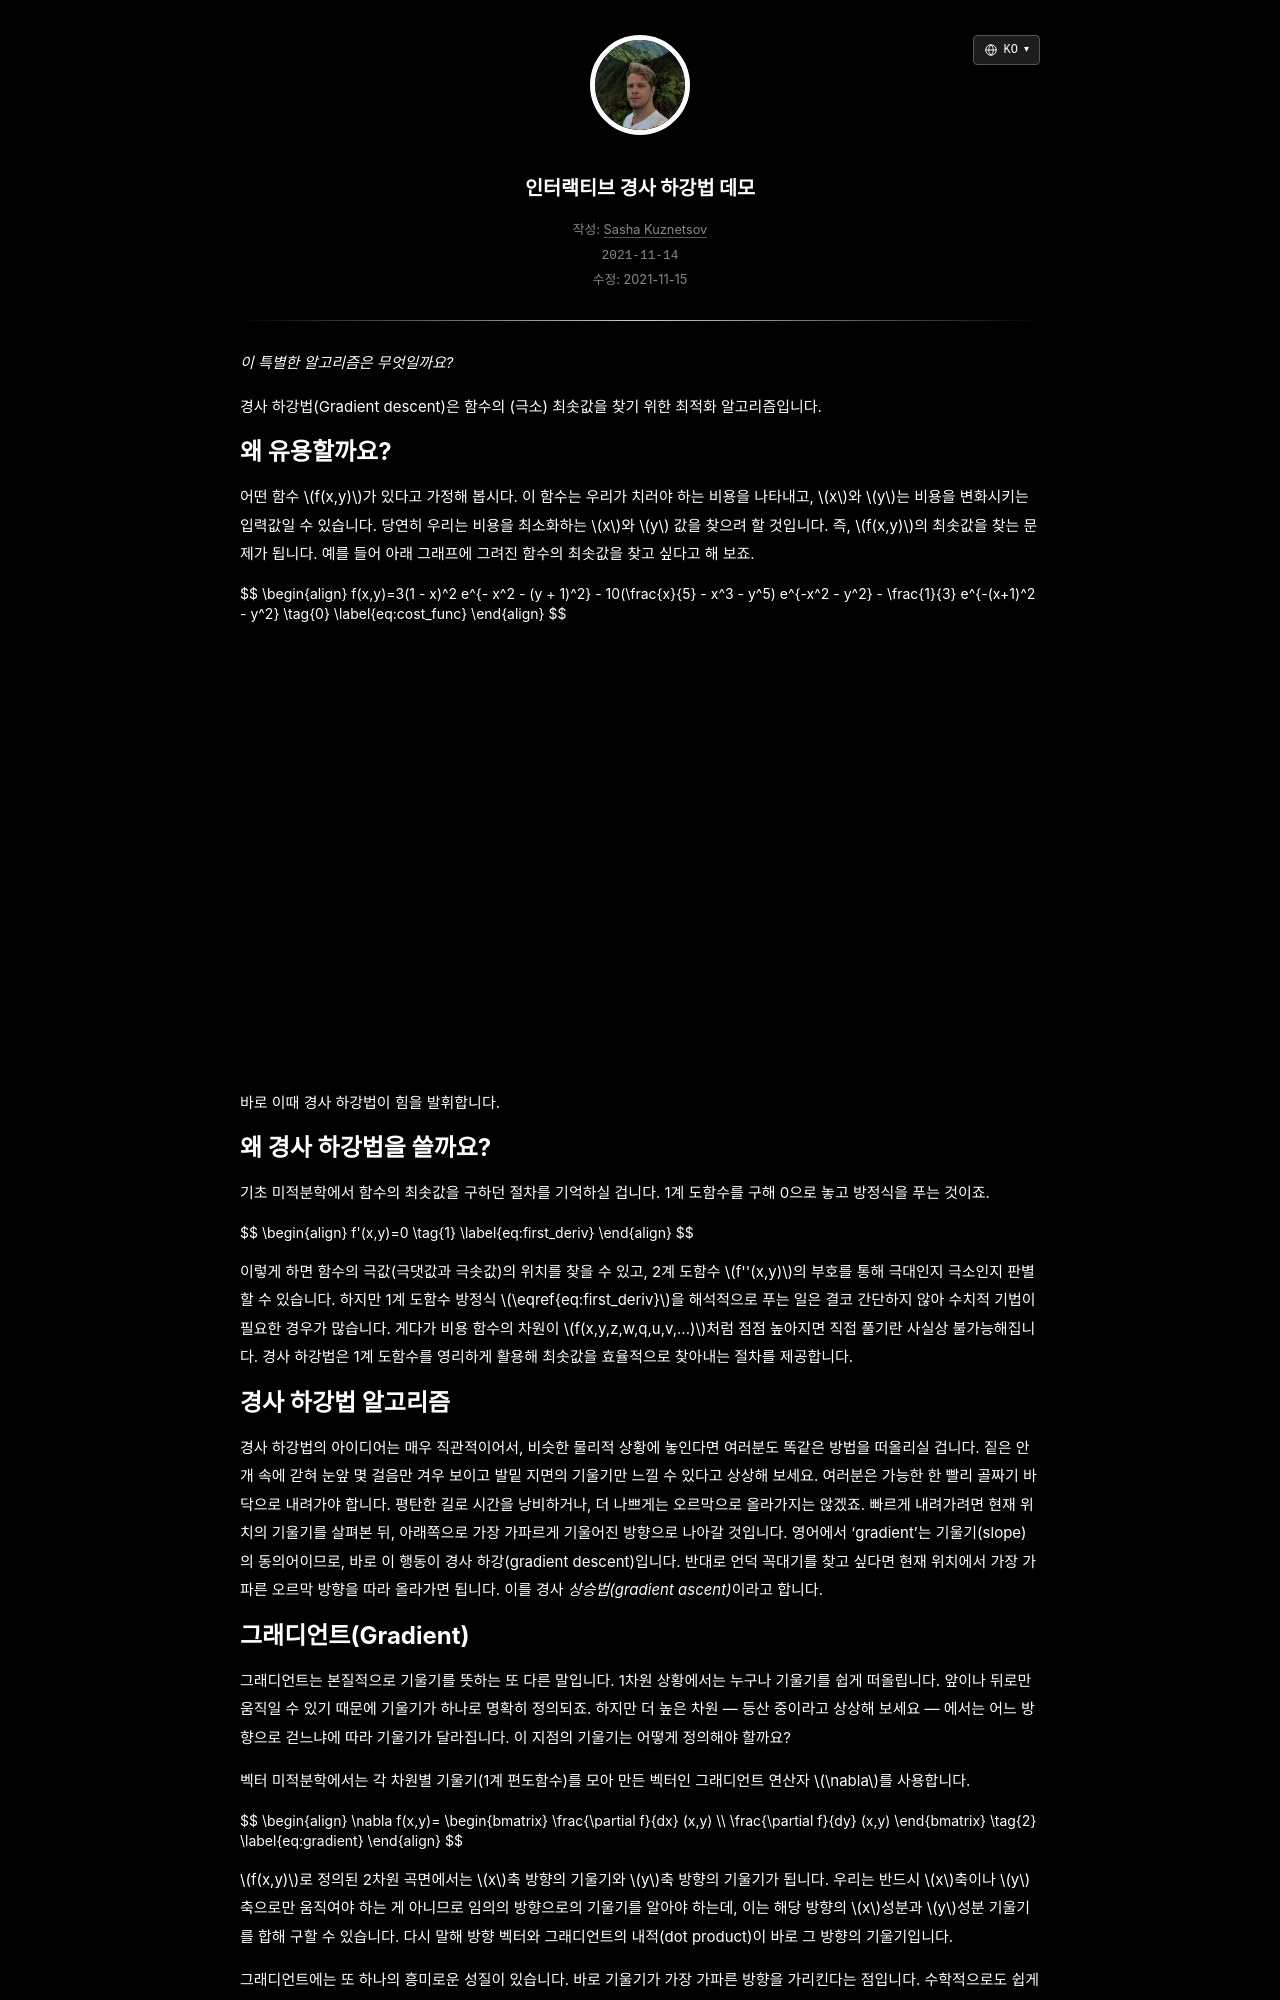

repository: skzv/my-plain-blog · page: ko/gradient-descent.html · generator: jekyll

---
layout: post
lang_code: ko
locale: ko_KR
ref: gradient-descent
date: 2021-11-15 00:00:00 -0700
last_modified_at: 2021-11-15 00:00
permalink: /ko/gradient-descent
title: "인터랙티브 경사 하강법 데모"
imgpath: /assets/img/gradient-descent
previewurl: /gradient-descent-preview.png
description: "그래디언트, 학습률, 극솟값을 설명하는 인터랙티브 경사 하강법 데모입니다. 파라미터를 직접 조절하며 알고리즘이 최솟값을 찾는 과정을 확인해 보세요."
image: /assets/img/gradient-descent/gradient-descent-preview.png
image_width: 1564
image_height: 808
image_alt: "인터랙티브 경사 하강법 시각화"
mathjax: true
tags: [machine-learning, optimization]
---

_이 특별한 알고리즘은 무엇일까요?_

경사 하강법(Gradient descent)은 함수의 (극소) 최솟값을 찾기 위한 최적화 알고리즘입니다.

## 왜 유용할까요?

어떤 함수 $$f(x,y)$$가 있다고 가정해 봅시다. 이 함수는 우리가 치러야 하는 비용을 나타내고, $$x$$와 $$y$$는 비용을 변화시키는 입력값일 수 있습니다. 당연히 우리는 비용을 최소화하는 $$x$$와 $$y$$ 값을 찾으려 할 것입니다. 즉, $$f(x,y)$$의 최솟값을 찾는 문제가 됩니다. 예를 들어 아래 그래프에 그려진 함수의 최솟값을 찾고 싶다고 해 보죠.

{%include math.html content=
"
\begin{align}
f(x,y)=3(1 - x)^2 e^{- x^2 - (y + 1)^2} - 10(\frac{x}{5} - x^3 - y^5) e^{-x^2 - y^2} - \frac{1}{3} e^{-(x+1)^2 - y^2} \tag{0}  \label{eq:cost_func}
\end{align}
" 
%}

<div id='plot-0'></div>

바로 이때 경사 하강법이 힘을 발휘합니다.

## 왜 경사 하강법을 쓸까요?

기초 미적분학에서 함수의 최솟값을 구하던 절차를 기억하실 겁니다. 1계 도함수를 구해 0으로 놓고 방정식을 푸는 것이죠.

{%include math.html content=
"
\begin{align}
f'(x,y)=0 \tag{1}  \label{eq:first_deriv}
\end{align}
" 
%}

이렇게 하면 함수의 극값(극댓값과 극솟값)의 위치를 찾을 수 있고, 2계 도함수 $$f''(x,y)$$의 부호를 통해 극대인지 극소인지 판별할 수 있습니다. 하지만 1계 도함수 방정식 $$\eqref{eq:first_deriv}$$을 해석적으로 푸는 일은 결코 간단하지 않아 수치적 기법이 필요한 경우가 많습니다. 게다가 비용 함수의 차원이 $$f(x,y,z,w,q,u,v,...)$$처럼 점점 높아지면 직접 풀기란 사실상 불가능해집니다. 경사 하강법은 1계 도함수를 영리하게 활용해 최솟값을 효율적으로 찾아내는 절차를 제공합니다.

## 경사 하강법 알고리즘

경사 하강법의 아이디어는 매우 직관적이어서, 비슷한 물리적 상황에 놓인다면 여러분도 똑같은 방법을 떠올리실 겁니다. 짙은 안개 속에 갇혀 눈앞 몇 걸음만 겨우 보이고 발밑 지면의 기울기만 느낄 수 있다고 상상해 보세요. 여러분은 가능한 한 빨리 골짜기 바닥으로 내려가야 합니다. 평탄한 길로 시간을 낭비하거나, 더 나쁘게는 오르막으로 올라가지는 않겠죠. 빠르게 내려가려면 현재 위치의 기울기를 살펴본 뒤, 아래쪽으로 가장 가파르게 기울어진 방향으로 나아갈 것입니다. 영어에서 'gradient'는 기울기(slope)의 동의어이므로, 바로 이 행동이 경사 하강(gradient descent)입니다. 반대로 언덕 꼭대기를 찾고 싶다면 현재 위치에서 가장 가파른 오르막 방향을 따라 올라가면 됩니다. 이를 경사 *상승법(gradient ascent)*이라고 합니다.
